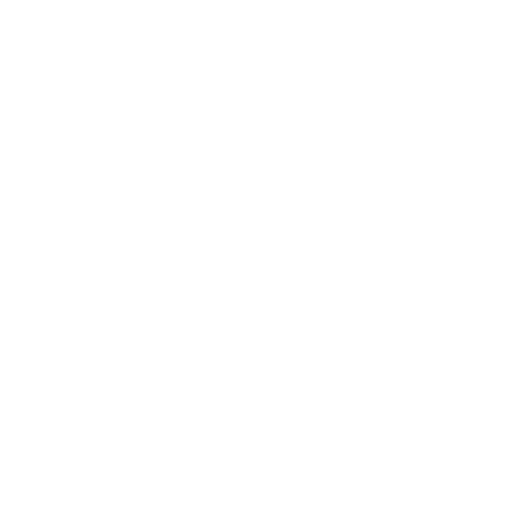
t = 0.00 s
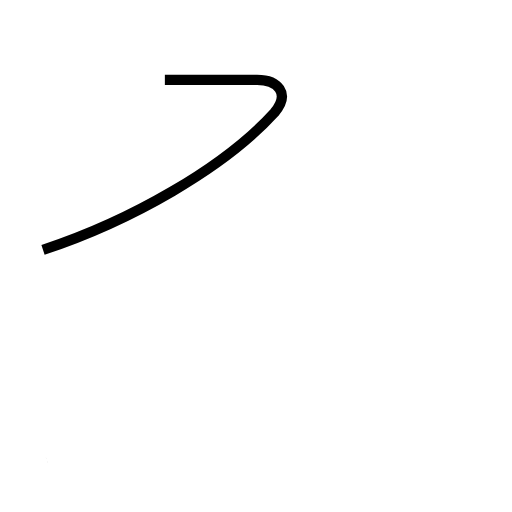
t = 1.22 s
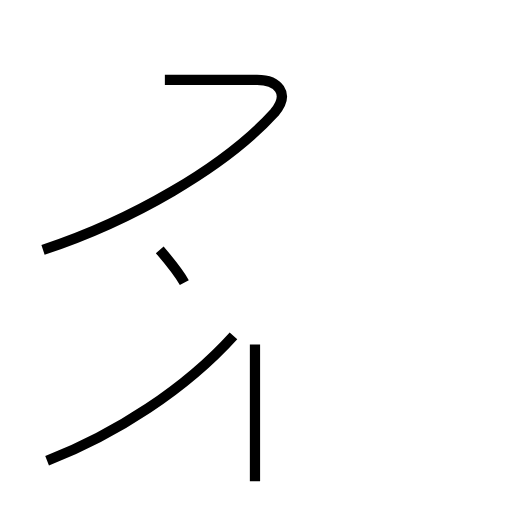
t = 2.40 s
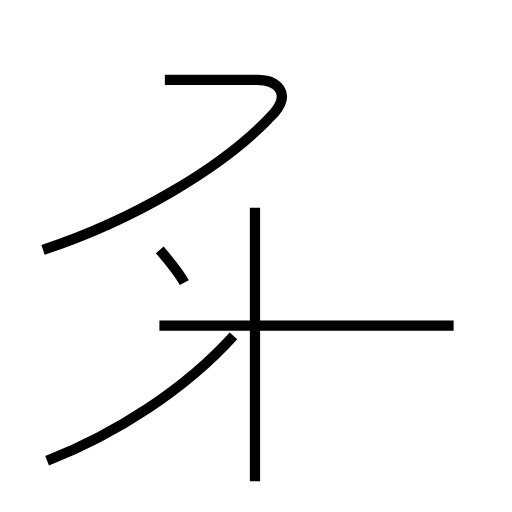
t = 3.66 s
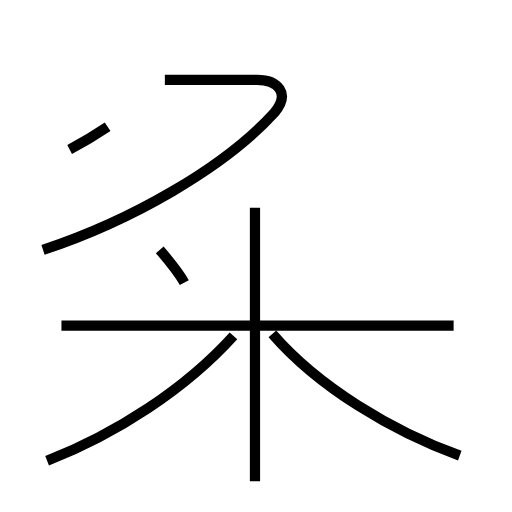
t = 4.74 s
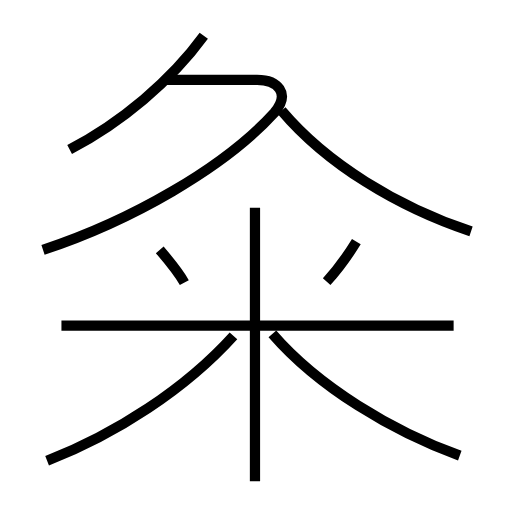
t = 5.94 s

The animated SVG that drew these frames (rendered in a browser with its animation timeline set to each time). Animation: 9 SMIL elements (animate=9); one cycle of 5.94 s.

<?xml version='1.0' encoding='utf-8'?>
<svg viewBox="0.0 -6.0 50.0 50.0" version="1.1" xmlns="http://www.w3.org/2000/svg"><rect x="-1000" y="-1000" width="2000" height="2000" stroke="white" fill="white" /><g style="fill:none;stroke:#000000;stroke-width:1"><path d="M 4.2 -19.6 C 12.7 -22.4 21.9 -27.6 26.8 -33.0 C 28.4 -34.9 27.1 -36.2 25.1 -36.2 L 16.1 -36.2 " transform="translate(0.0 38.0)" stroke-dasharray="40.531950663464094" stroke-dashoffset="40.531950663464094"><animate attributeName="stroke-dashoffset" from="40.531950663464094" to="0" dur="1.215958519903923s" begin="0s" fill="freeze" /></path><path d="M 4.6 1.0 C 11.3 -1.6 18.1 -6.0 22.8 -11.2 " transform="translate(0.0 38.0)" stroke-dasharray="22.097064878897214" stroke-dashoffset="22.097064878897214"><animate attributeName="stroke-dashoffset" from="22.097064878897214" to="0" dur="0.6629119463669164s" begin="1.215958519903923s" fill="freeze" /></path><path d="M 18.0 -16.4 C 17.5 -17.3 16.2 -18.9 15.6 -19.6 " transform="translate(0.0 38.0)" stroke-dasharray="4.004596364025557" stroke-dashoffset="4.004596364025557"><animate attributeName="stroke-dashoffset" from="4.004596364025557" to="0" dur="0.1201378909207667s" begin="1.8788704662708393s" fill="freeze" /></path><path d="M 24.9 3.0 L 24.9 -23.7 " transform="translate(0.0 38.0)" stroke-dasharray="26.7" stroke-dashoffset="26.7"><animate attributeName="stroke-dashoffset" from="26.7" to="0" dur="0.8009999999999999s" begin="1.999008357191606s" fill="freeze" /></path><path d="M 44.3 -12.2 L 6.0 -12.2 " transform="translate(0.0 38.0)" stroke-dasharray="38.3" stroke-dashoffset="38.3"><animate attributeName="stroke-dashoffset" from="38.3" to="0" dur="1.1489999999999998s" begin="2.800008357191606s" fill="freeze" /></path><path d="M 44.9 0.5 C 38.3 -1.9 31.1 -6.2 26.6 -11.4 " transform="translate(0.0 38.0)" stroke-dasharray="22.044434338741922" stroke-dashoffset="22.044434338741922"><animate attributeName="stroke-dashoffset" from="22.044434338741922" to="0" dur="0.6613330301622576s" begin="3.949008357191606s" fill="freeze" /></path><path d="M 6.8 -29.4 C 11.8 -32.0 16.7 -36.1 19.9 -40.5 " transform="translate(0.0 38.0)" stroke-dasharray="17.31326693227873" stroke-dashoffset="17.31326693227873"><animate attributeName="stroke-dashoffset" from="17.31326693227873" to="0" dur="0.5193980079683619s" begin="4.610341387353864s" fill="freeze" /></path><path d="M 31.9 -16.5 C 33.0 -17.7 34.0 -19.1 34.8 -20.4 " transform="translate(0.0 38.0)" stroke-dasharray="4.867118291100443" stroke-dashoffset="4.867118291100443"><animate attributeName="stroke-dashoffset" from="4.867118291100443" to="0" dur="0.14601354873301328s" begin="5.1297393953222254s" fill="freeze" /></path><path d="M 46.0 -21.4 C 38.8 -23.8 31.9 -28.0 27.5 -33.2" transform="translate(0.0 38.0)" stroke-dasharray="22.20237953273658" stroke-dashoffset="22.20237953273658"><animate attributeName="stroke-dashoffset" from="22.20237953273658" to="0" dur="0.6660713859820974s" begin="5.275752944055239s" fill="freeze" /></path></g></svg>
